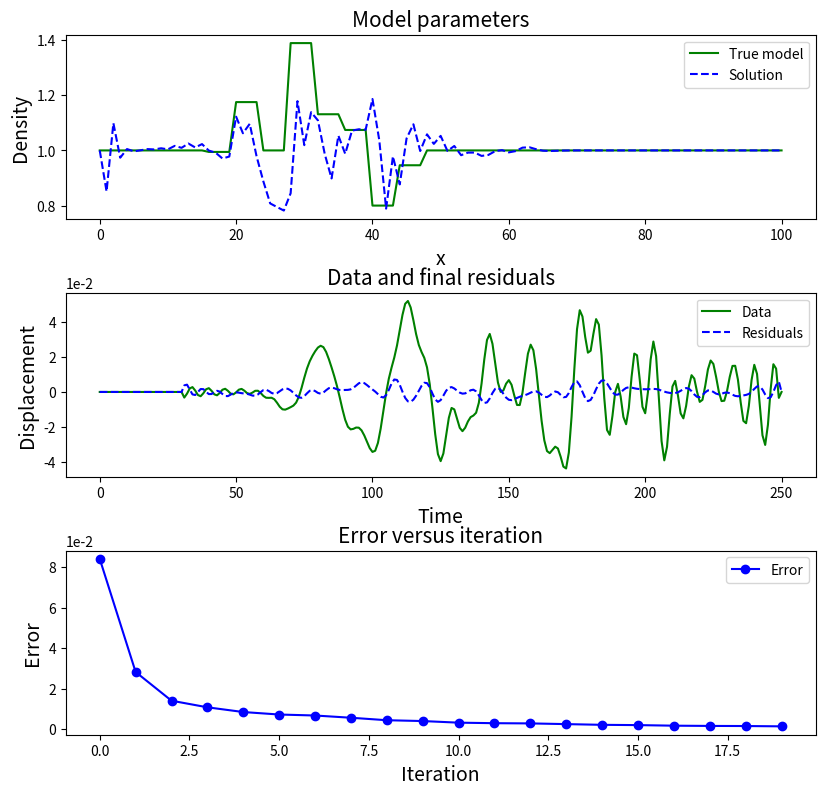
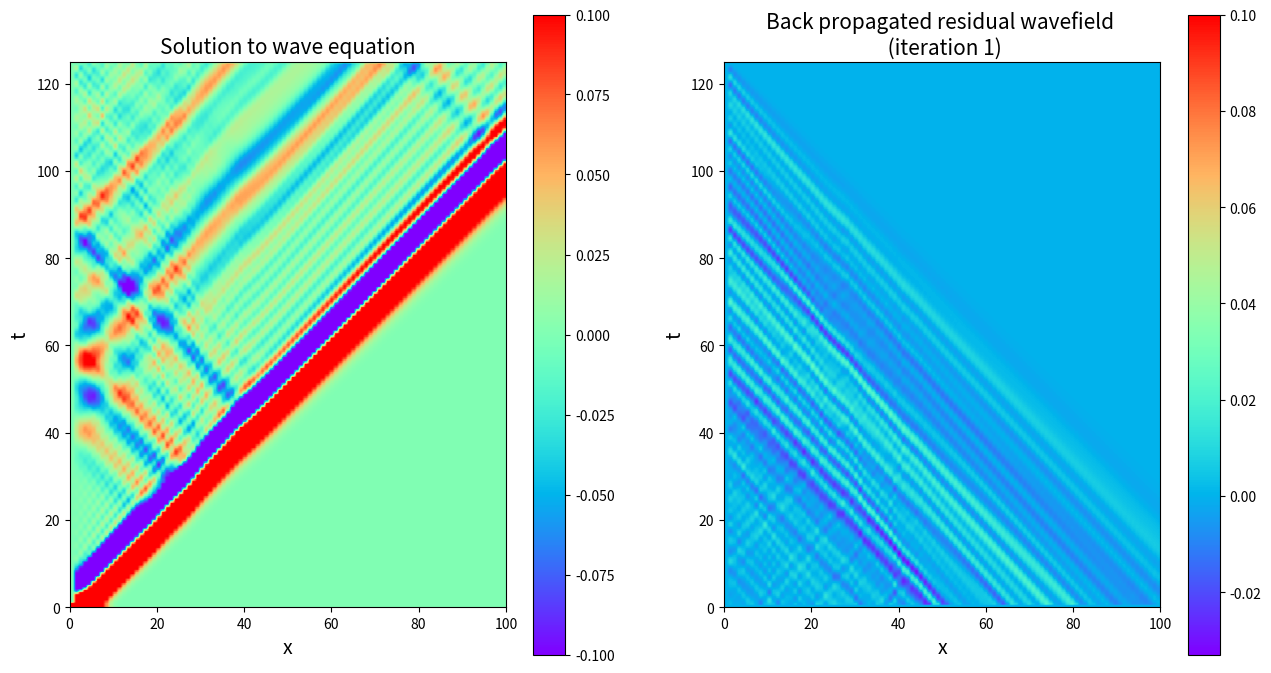

Write Python code to recreate these figures, in order.
# ---
# jupyter:
#   jupytext:
#     text_representation:
#       extension: .py
#       format_name: light
#       format_version: '1.4'
#       jupytext_version: 1.2.4
#   kernelspec:
#     display_name: Python 3
#     language: python
#     name: python3
# ---

# <div style='background-image: url("../share/images/header.svg") ; padding: 0px ; background-size: cover ; border-radius: 5px ; height: 250px'>
#     <div style="float: right ; margin: 50px ; padding: 20px ; background: rgba(255 , 255 , 255 , 0.7) ; width: 50% ; height: 150px">
#         <div style="position: relative ; top: 50% ; transform: translatey(-50%)">
#             <div style="font-size: xx-large ; font-weight: 900 ; color: rgba(0 , 0 , 0 , 0.8) ; line-height: 100%">Inverse Problems</div>
#             <div style="font-size: large ; padding-top: 20px ; color: rgba(0 , 0 , 0 , 0.5)">Introduction to Full Wavefield Inversion - 1D example </div>
#         </div>
#     </div>
# </div>

# Seismo-Live: http://seismo-live.org
#
# ##### Authors:
# [redacted]
#
# ---

# The examples in the [Introduction to inversion](fwi_introInversion.ipynb) notebook has demonstrated that the conjugate gradient method has good convergence properties, and does not require the Hessian matrix which cannot be calculated for most real large scale geophysical inverse problems. In this notebook, we provide an example of full wavefeld inversion in which an observed wavefield at receivers is inverted for the subsurface properties of rocks (only the density for simplicity). This will illustrate how to solve an inverse problem in geophysics even when the linearized forward problem cannot be
# expressed as a matrix equation.
#
#
# The theory of elastic wavefield inversion was first developed in the acoustic approximation in the mid 1980's (Tarantola, 1984) and in for the full elastic case, it was developed and demonstrated in the late 1980's (Mora, 1987,1988,1989; Tarantola, 1988).
# However, due to the high computational cost, it only became widely researched since the turn of the century, and is now available commercially by seismic data processing companies.
#
# Since the mid 2000's, large scale data sets have been inverted successfully both for real data and a general purpose synthetic data set named the Marmousi Model, that was created by the Institut Francais du Petrole (IFP). This has lead to a burst of research activity on Full Wavefield Inversion and a number of patents on this topic, with the current major focus being on improvement of the convergence properties such as the study of preconditioners (eg. Choi, 2008), and the resolution of the different properties including anisotropy (eg. Warner et al., 2013).
#
# ## Formulation of the inverse problem for Full Wavefield Inversion (FWI)
#
# In order to solve an inverse problem using the theory presented in the previous section, one requires the ability
# to solve the forward problem to generate synthetic data ${\bf d} ( {\bf m} )$ and the data residuals $\Delta {\bf d}$, and to calculate the adjoint operation on the data residuals that is equivalent to the matrix equation ${\bf D}^T \Delta {\bf d}$.
# To achieve this goal, one needs to express the linearized forward problem as an integral equation equivalent
# to ${\bf D} \Delta {\bf m}$. Once this has been done, the kernel of the Fr\'echet matrix ${\bf D}$ can be identified, and one can integrate this kernel over the data space to perform the equivalent operation as the adjoint operation ${\bf D}^T \Delta {\bf d}$.
# This is done in detail in Tarantola, 1988 and Mora, 1987. In the following, the derivation for a 1D Full Waveform Inversion problem is presented to illustrate how the adjoint operator can be derived and calculated.
# Subsequently, results of a 1D Full Waveform Inversion solving for density $\rho (x)$, and a 2D FWI solving for density and the Lam\'e moduli $\lambda({\bf x)}$ and $\mu({\bf x)}$ are presented to illustrate this method.

# ### The forward problem and its linearization
#
# Consider the 1D wave equation for a medium with variable density and a constant elastic modulus $\lambda$ given by
# \begin{equation}
# \rho {{\partial^2 u } \over {\partial t^2}} \ - \ \lambda {{\partial^2 u} \over {\partial x^2}} \ = \ f \ \ \ ,
# \ \ \ \tag{1}
# \end{equation}
#
# where $u$ is the displacement, $f$ is a source term, and $\rho = \rho ( x )$ is the space variable density. In this section, we will solve the wave equation by a direct method, finite-differences. However, in the derivation of the adjoint operation, we require an integral solution to the wave equation, which can be expressed mathematically in terms of Green's functions (impulse response). The solution of the elastic wave equation in terms of the Green's functions is (see Aki & Richards, 1980)
#
# \begin{equation}
# u ( x_R ,t ) \ = \ \int_V dV \ G ( x_R, t; x_S ,0) * f (x_S ,t) \ \ \ ,
# \ \ \ \tag{2}
# \end{equation}
#
# where $G ( x_R , t ; x_S , 0)$ is the Green's function (impulse response) defining the output at receiver location $x_R$ and time $t$ due to an impulse (Dirac delta) source function at position $x_S$ and time $t=0$, $f (x_S ,t)$ is the forcing function at source location $x_S$, and $\int dV = \int dx_S$ defines the integral over the source volume which in this case is over the source location axis, $x_S$.
#
# In order to derive the equation for the adjoint operation, we must first derive the linearized forward problem.
# This can be achieved by making the following substitutions
#
# \begin{equation}
# \begin{aligned}
# \rho \  & \rightarrow \rho \ + \ \delta \rho \\
# u   \   & \rightarrow u  \ + \ \delta u \ \ \ ,
# \end{aligned}
# \end{equation}
#
# which leads to the new equation
#
# \begin{equation}
# \rho \partial_{tt} \delta u \ - \ \lambda \partial_{xx} \delta u  \ + \ O (\delta u, \delta \rho)^2\ = \ \delta f \ \ \ , \ \ \ \tag{3}
# \end{equation}
#
# where $\partial_{tt} = \partial^2 / \partial t^2$ and $\partial_{xx} = \partial^2 / \partial x^2$. Equation (3)
#  has the same form as the wave equation (1) plus second order terms, $O^2$, and with a new source term $\delta f$ given by
#  
# \begin{equation}
# \delta f \ = \ - \delta \rho \partial_{tt} u \ \ \ ,
# \end{equation}
#
# By dropping the higher order terms (ie. first order Born approximation) from Equation (3), we have a new
# wave equation that must be solved which correspons to the linearized forward problem. The solution can be now be expressed as an integral equation via the Green function solution given by Equation (2) with a new source term $\delta f$ relating to the displacement perturbations $\delta u$
#
# \begin{equation}
# \begin{aligned}
# \delta u ( x_R ,t ) \ & = \ \ \ \ \int_V dV \ G ( x_R, t; x_S ,0) * \delta f (x_S ,t) \\
#                       & = \ - \int dx \ \  G ( x_R, t; x ,0) * \delta \rho (x) \partial_{tt} u (x,t) \ \ \ .
# \end{aligned}
# \end{equation}
#
# Hence, the linearized forward problem can be written as an integral equation
#
# \begin{equation}
# \delta d ( t ) \ = \ \delta u ( x_R , t)  \ = \ - \int dx \ \  G ( x_R, t; x ,0) * \partial_{tt} u (x,t) \delta \rho (x) \ \ \ .\ \ \ \tag{4}
# \end{equation}
#
# Comparing Equation (4) with the matrix equation for the linearized forward problem given by
#
# \begin{equation}
# \Delta {\bf d} \ = \ {\bf D}  \Delta {\bf m} \ = \ {\partial {\bf d} \over \partial {\bf m}} \Delta {\bf m} \ \ \ ,
# \end{equation}
#
# which expressed as an integral is
#
# \begin{equation}
# \delta d \ = \ \int_M \ \ dM \ {{\partial d} \over {\partial m}} \delta m
# \ = \ \int \ \ dx \ {{\partial d} \over {\partial m}} \delta m \ \ \ ,\ \ \ \tag{5}
# \end{equation}
#
# where $M$ is used to denote the model space which is the volume in the earth $V$ spanning
# the model parameters $m$. In this 1D example where we seek to solve for $\rho (x)$, the volume $V$ specifying the model space is just $x$, position along the 1D axis.
# Comparing Equation (5) with Equation (4) allows the Frechet derivative kernel $\partial d / \partial m$ to be identified as
# \begin{equation}
# {{\partial d} \over {\partial m}} \ = \ - G ( x_R, t; x ,0) * \partial_{tt} u (x,t) \ \ \ .\ \ \ \tag{6}
# \end{equation}
# and hence, the adjoint operation can be expressed by integrating the product of this kernel with the data
# perturbations $\delta d$ over the data space $D$, where $D$ in this example spans the receiver location(s) $x_R$ and time $t$. Namely, the adjoint operation applied to the data residuals is given by
#
# \begin{equation}
# \delta \hat m \ = \ \int_D \ \ dD \ {{\partial d} \over {\partial m}} \delta d
# \ = \ \int dx_R \int dt {{\partial d} \over {\partial m}} \delta d \ \ \ .\ \ \ \tag{7}
# \end{equation}

# ### The adjoint operator
#
# The gradient vector is calculated as the adjoint operator applied to the data residuals which, when expressed as a matrix operation, is given by the transpose of the Fr\'echet matrix times the data residual vector, namely
# \begin{equation}
# \hat {\bf g} \ = \ \Delta {\bf \hat m} \ = \  {\bf D}^T \Delta {\bf d} \ \ \ , 
# \end{equation}
# where the hat over the gradient vector $\bf g$ is used to denote that this gradient vector is not
# complete as it is neglects the data and model covariances (ie.
# it is equal to the gradient vector with ${\bf C}_{\bf d} = {\bf I}$ and ${\bf C}_{\bf m}^{-1} = 0 \Rightarrow $ no model constraints).
# The $\Delta {\bf \hat m}$ is defined by the above equation, and is the raw gradient direction in the model space
# where raw means without the modifying effect of data and model covariances.
#
# Hence, the adjoint operator is equal to an integral of the Fr\'echet kernel $\partial d / \partial m$ times the data residuals $\delta d$
# over the data domain. Namely, the adjoint operator expressed as an integral equation is given by
# Equation (7), namely,
#
# \begin{equation}
# \begin{aligned}
# \delta \hat \rho (x) \ & = \ - \int dx_R \int dt \ \ {{\partial d} \over {\partial m}} \delta u (x_R , t)  \\
#                        & = \ - \int dx_R \int dt \ \ G (x_R, t; x,0) * \partial_{tt} u ( x,t) \delta u (x_R , t)  \\
#                        & = \ - \int dx_R \int dt \ \ \partial_{tt} u(x, t) *  G(x_R ,t;x,0)   \delta u (x_R , t) \\
#                        & = \ - \int dx_R \int dt \ \ \partial_{tt} u(x,-t) G(x_R , t;x  ,0) * \delta u (x_R ,-t) \\
#                        & = \ - \int dx_R \int dt \ \ \partial_{tt} u(x,t)  G(x_R ,-t;x  ,0) * \delta u (x_R , t) \\
#                        & = \ - \int dx_R \int dt \ \ \partial_{tt} u(x,t)  G(x   ,-t;x_R,0) * \delta u (x_R , t) \ \ \ ,
# \end{aligned}
# \end{equation}
# and hence, the adjoint operator applied to the data residuals $\delta u ( x_R,t)$ is given by
# \begin{equation}
# \begin{aligned}
# \delta \hat \rho (x) \ & = \ - \int dx_R \int dt \ \ \ {{\partial^2 u } \over {\partial t^2}} (x,t) \psi_R (x,t) \\
#                        & = \ \ \ \ \int dx_R \int dt \ \ \ {{\partial u } \over {\partial t}} (x,t) {{\partial  \psi}_R \over {\partial t}}  (x,t) \ \ \ ,\ \ \ (8)
# \end{aligned}
# \end{equation}
# where the wavefield $\psi_R (x,t)$ is given by
# \begin{equation}
# \psi_R ( x,t) \ = \ G(x ,-t;x_R,0) * \delta u (x_R ,t) \ \ \ .\ \ \ (9)
# \end{equation}
#
# The Green's function in Equation (9) is the impulse response backwards in time of the
# forcing function $\delta u$. This forcing function is the residuals $\delta u ( x_R , t)$ which is the
# difference between the observed and calculated wavefields at receiver locations $x_R$.
# Therefore, the wavefield $\psi$ in Equation (9) can be interpreted as the
# backwards propagated residuals. That is, the difference between the calculated data and the observed data,
# $\delta u(x_R ,t) = u(x_R ,t) - u_0 (x_R ,t)$, is applied as the forcing function $f(t)$
# in the wave-equation given by Equation (1), which is then solved in
# reverse time.
#
# The steps in the derivation above given by Equation (8), leading to the equation for the adjoint operator given
# by Equations (8) and (9), make use of the commutativity of convolution as
# well as the properties of convolution and integrals as follows
# \begin{equation}
# \int dt \ \ f(t) * g(t) \ = \ \int dt \ \ g(t) * f(t) \ \ \ ,
# \end{equation}
# \begin{equation}
# \int dt \ \ f(t) * g(t) h(t) \ = \ \int dt \ \ f(-t) g(t) * h(-t) \ \ \ ,
# \end{equation}
# \begin{equation}
# \int dt \ \ f(-t) g(-t) \ = \ \int dt \ \ f(t) g(t) \ \ \ ,
# \end{equation}
# and final step makes use of the reciprocity of Green's functions\cite{Aki-Richards} (ie. interchangeability of
# $x_S$ and $x_R$), ie.
# and
# \begin{equation}
# G(x,t ; x_S ,0) \ = \ G(x_S ,t;x,0) \ \ \ .
# \end{equation}
# Equation (8) makes use of integration by parts. Namely,
# \begin{equation}
# \int_0^T dt \ \ \ddot f \ g  \ = \ [ \dot f \ g ]_0^T \ - \ \int_0^T dt \ \ \dot f \ \dot g  \ = \ - \ \int_0^T dt \ \ \dot f \ \dot g  \ \ \ ,
# \end{equation}
# where $f(t) = u(t)$ and $g(t) = \psi (t)$, where $t=0$ is the time the source starts. The term $[\dot f \ g]_0^T$ is null due
# to the initial conditions, $\dot u (t \le 0) = 0$ and $u(t \le 0) = 0$, and given that the back propagated wavefield
# is null after the final time $t = T$, ie. $\psi ( t \ge T ) = 0$.
#
# The development shown in Equation (8) demonstrates that the adjoint operation to compute the
# gradient vector for $\rho$ can be achieved by integration of the time derivatives of two wavefields denoted $u(x,t)$ and $\psi (x,t)$.
# The wavefield $u(x,t)$ is the wavefield obtained by simulating waves in the current model for density $\rho (x)$, and
# Equation (9) demonstrates that the wavefield $\psi (x,t)$ can also be obtained by simulating
# waves in reverse time due to a source term equal to the data residuals $\delta u ( x_R ,t)$, which is the difference between
# the simulated wavefield $u$ and the observed wavefield $u_0$ at the receiver locations $x_R$.
#

# ### Finite-difference solution to the wave-equation
#
# The partial derivatives in Equation (1) can be expressed as finite-difference approximations. To second order, the wave equation becomes
#
# \begin{equation}
# \rho(x) {{u(x,t+ \Delta t ) - 2 u(x,t) + u(x,t- \Delta t ) } \over {\Delta t^2 }} \ - \ \lambda(x) 
# {{u(x + \Delta x,t) - 2 u(x,t) + u(x- \Delta x,t) } \over {\Delta x^2}} \ = \ 0 \ \ \ ,
# \end{equation}
# which can be rearranged as an explicit finite-difference scheme
#
# \begin{equation}
# u(x,t+ \Delta t ) \ = \ 2 u(x,t) - u(x,t- \Delta t ) \ + \ s^2 \left[ u(x + \Delta x,t) - 2 u(x,t) + u(x- \Delta x,t) \right] \ \ \ ,\ \ \ \tag{10}
# \end{equation}
#
# where $s = c (\Delta t / \Delta x)$ where $c = \sqrt{ \lambda / \rho}$ is the wave velocity in the model, and with the model spanning $x \in [ 0,X ]$.
# For simplicity, the boundary conditions are Dirichlet for the boundary condition at $x = 0$, so $u (x=0,t) = 0$ and an open boundary is used for the boundary at $x= X$. Namely, the one wave equation for waves travelling to the right is used for the boundary at $x=X$ given by
#
# \begin{equation}
# {{\partial u } \over {\partial t}} (x,t) \ + \ c(x) {{\partial u } \over {\partial x}} (x,t) \ = \ 0 \ \ \ ,
# \end{equation}
#
# which when written as a finite-difference equation to solve for the value of $u( X,t)$ becomes
#
# \begin{equation}
# u(X,t ) \ = \ u(X,t- \Delta t ) \ - \ s \left[ u(X,t) - u(X - \Delta x,t ) \right] \ \ \ .\ \ \ \tag{11}
# \end{equation}
#
#

#
# ### Full Wavefield Inversion: a 1D example
#
# The explicit finite-difference scheme give by Equations (10)
# and (11) were used to compute synthetic data,
# a seismogram located at $x = \Delta x$ in the 1D model. The
# density model used to calculate the synthetic observed data was set to unity plus Gaussian distributed perturbations (green line of the first plot), and the solution after 20 iterations is shown in the blue line.
# The synthetic data is shown in the green line of the second plot and the residuals after 20 iterations is shown in the blue line. The foward propagated wavefield $u(x,t)$
# in this model is shown in the second to last plot. In this model, one often sees considerable multiple refelction energy after the last primary reflection.
#
# A Full Wavefield Inversion was carried out by applying the conjugate gradient method.
# The Polak-Ribiere method was used to calculate
# the value of $\beta = \beta^{PR}$ and a line search was used
# to calculate the optimal steplength $\alpha$. The starting density model was initialized to be homogeneous, with
# $\rho_1 = 1$, and 20 conjugate gradient iterations specified in the python code.
#
# The back propagated residual wavefield $\psi ( x,t)$ is calculated using the same explicit
# finite-difference scheme applied in reverse time with the data
# residuals, $\delta d ( t ) = \delta u ( x_R ,t) = u(x_R ,t)  - u_0 (x_R ,t)$, applied as the forcing function at
# the receiver location $x_R = \Delta x$, and (2)
# the calculation of the gradient using Equation (8).
# The last plot shows the back proagated residual wavefield at the first iteration, which is equal to the
# wavefield generated by using the observed seismogram as a forcing function in reverse time.
# The gradient calculation at iteration 1 is the integral over time of the product of the time derivative of the back propagated residual wavefield and the forward propagated wavefield at iteration 1, which is just the rightward
# propagating direct wave shown in the second to last plot.
#
# One can see from this example that these two wavefields will intersect and contribute to the gradient calculation at
# the reflector locations. Hence, at the first iteration, the gradient will consist of density perturbations induced by any wiggle on
# the observed seismogram. In effect, all wiggles of the seismogram are viewed as primary reflections in the first iteration, even if they may
# be induced by multiple reflections. However, Full Wavefield Inversion will iterate and eventually model
# multiple reflections correctly and thus remove any ghost signals in the density model caused by multiple
# reflections. In contrast, linearized inversion is unable to correctly account for multiple reflections and
# any other nonlinearity.
#
# The sum of square error as a function of iterations is shown in the third plot.
# The true density model used to generate the data is shown together with the density solution after 20 iterations
# is shown in the first plot. This plot shows that the resolved density model
# after 20 iterations is close to the true density model, with only minor differences in some places,
# mainly small high frequency differences, or not quite getting the low wavenumbers (the blocky nature of the model). The blue line of the second plot is the final
# residual error between the seismograms computed with the density model solution and the true model. As the residual error
# is very close to zero, this plot shows that the inversion has obtained a model that generates data that is almost
# identical to the observed data = data calculated with the true density model.
#
# The minor differences between the resolved density model and the true density model
# are in part the result of errors in the finite-difference scheme used to calculate
# the wavefields $u(x,t)$ and $\psi(x,t)$. One can see significant high frequency oscillations
# trailing the main wavefronts in the last two images.
# These high frequency errors are due to numerical dispersion in the second order
# finite-difference scheme.

# + {"code_folding": [0]}
# Import libraries (PLEASE RUN THIS CODE FIRST)

#-------------------------------------------------------------------------------
# Full wavefield inversion in 1D for density
#
# Author: Peter Mora
# Date:   1/1/2017
#
#-------------------------------------------------------------------------------

import matplotlib
import time
import numpy as np
import matplotlib.pyplot as plt
from numpy.linalg import inv
import random
from numpy.random import randn
import math
from mpl_toolkits.mplot3d import axes3d, Axes3D 
from pylab import *


# + {"code_folding": [0]}
# Definintion of functions
#------------------------------------------------------------------------------------------
# Find the steplength alpha by fitting a least-squares parabola and solving for the minimum
#------------------------------------------------------------------------------------------

def ls_alpha(a,e,i0,n):

    l      = n-i0
    A      = np.zeros((l,l))
    Ai     = np.zeros((l,l))
    b      = np.zeros(l)
    x      = np.zeros(l)

    a_max  = a[n-1] - a[i0]
    for i in range(i0,n):
        xx       = (a[i]-a[i0])/a_max
        yy       = e[i]
        for j in range (l):
            b[j] = b[j] + yy*xx**j
            for k in range (j,l):
                A[j][k] = A[j][k] + xx**(j+k)
                A[k][j] = A[j][k]
        for j in range (l):
            A[j][j] = A[j][j] + 1e-9
    Ai        = inv(A)
    x         = np.dot(Ai,b)
    alpha     = a[i0] - a_max * x[1]/(2*x[2])
    return alpha

#------------------------------------------------------------------------------------------
# Find the error for a given steplength alpha
#------------------------------------------------------------------------------------------

def error(m,alpha,c):
    mm = m - alpha * c
    u = u_(mm)
    for it in range(t0,nt):
        d[it] = u[it][1]
    Delta_d = d - d_0
    e = np.dot(Delta_d.transpose(),Delta_d)
    return e

#------------------------------------------------------------------------------------------
# Do a line search to find the steplength alpha
#------------------------------------------------------------------------------------------

def line_search(m,c,alpha_last,error_last):

#   Initialize alpha values in the range 0 - alpha_max

    DD = 1
    alpha_max = 0.95*(np.min(m) * dx**2 - np.max(lam) * DD * dt**2)/(np.max(c) * dx**2)
    alphas = np.zeros(4)
    errors = np.zeros(4)
    alphas[0] = 0
    errors[0] = error_last
    alphas[3] = alpha_max

    if alpha_last>0:
        alphas[1] = min(alpha_last,alpha_max/3)
        alphas[2] = min(2*alpha_last,2*alpha_max/3)
    else:
        alphas[1] = (2*alphas[0]+alphas[3])/3
        alphas[2] = (alphas[0]+2*alphas[3])/3

    errors[1] = error(m,alphas[1],c)
    errors[2] = error(m,alphas[2],c)
    errors[3] = error(m,alphas[3],c)

#   Iterate until the three alphas around the minimum are located

    iter = 0
    while (iter < 20 and not( errors[1] < errors[0] and errors[1] <= errors[2])) or errors[2] > 2*errors[0]:
        minimum = (errors[1] < errors[0] and errors[1] <= errors[2])
        good_range     = errors[2] < 2*errors[0]
        iter = iter+1
        if minimum and not good_range:
            alphas[2] = (alphas[1]+alphas[2])/2
            errors[2] = error(m,alphas[2],c)
        elif errors[2] < errors[1]:
            alphas[0] = alphas[1]
            errors[0] = errors[1]
            alphas[1] = alphas[2]
            errors[1] = errors[2]
            alphas[2] = (alphas[2]+alphas[3])/2
            errors[2] = error(m,alphas[2],c)
        elif (errors[1] > errors[0]):
            errors[3] = errors[2]
            alphas[3] = alphas[2]
            errors[2] = errors[1]
            alphas[2] = alphas[1]
            alphas[1] = (alphas[1]+alphas[0])/2
            errors[1] = error(m,alphas[1],c)

#   Find the optimal alpha by least squares fitting of a parabola

    alpha = ls_alpha(alphas,errors,0,3)

    return alpha

#------------------------------------------------------------------------------------------
# Forward modelling to calculate the wavefield u
#------------------------------------------------------------------------------------------

def u_(rho):
    uu   = np.zeros(X.shape)

#   Initialize a 1D displacement field at
#   time steps 0 and 1 as the source term

    for x in range(0,nx):
        uu[0][x] = np.exp(-((x-3.)/3.)**2)    # Initialize source term at time 0
        uu[1][x] = np.exp(-((x-3.)/3.)**2)    # Initialize source term at time 1

#   Loop over time and solve the wave-equation via a 1D explicit finite-difference scheme

    for t in range(2,nt-1):
        s = (dt/dx)*np.sqrt((lam[nx-1]/rho[nx-1]))
        uu[t][nx-1] = uu[t-1][nx-1] - s*(uu[t-1][nx-1]-uu[t-1][nx-2])
        for x in range(1,nx-1):
            s2 = (dt/dx)**2*(lam[x]/rho[x])
            uu[t][x] = 2*uu[t-1][x]-uu[t-2][x]+s2*(uu[t-1][x+1]-2*uu[t-1][x]+uu[t-1][x-1])

#   Return the wavefield

    return uu

#-------------------------------------------------------------------------------
# Solve for the adjoint: back propagation of the residuals through
# the model and correlation of the back propagated residual wave field
# with the forward propagated wavefield
#-------------------------------------------------------------------------------

def g_(Delta_u,rho):

    dR  = np.zeros(X.shape[1])

#   Loop over reverse time and solve the wave-equation via a 1D explicit
#   finite-difference scheme using the data residuals as a source-term

    for t in range(2,nt):
        tt = nt - t
        s = (dt/dx)*np.sqrt((lam[nx-1]/rho[nx-1]))
        w[tt][nx-1] = w[tt+1][nx-1] - s*(w[tt+1][nx-1]-w[tt+1][nx-2])
        for x in range(1,nx-1):
            s2 = (dt/dx)**2*(lam[x]/rho[x])
            w[tt][x] = 2*w[tt+1][x]-w[tt+2][x]+s2*( w[tt+1][x+1]-2*w[tt+1][x]+w[tt+1][x-1] )

#   Add the data residuals as a source-term

        if tt>nt/8: w[tt][1] = w[tt][1] + Delta_u[tt+1]

#   Correlate the time derivatives of the forward and back-propagated
#   wavefields to compute the density gradient field

    for t in range(1,nt-1):
        for x in range(0,nx):
            dR[x] = dR[x]+(w[t+1][x]-w[t][x])*(u[t+1][x]-u[t][x])/dt**2

#   Return the gradient field in density

    return dR


# + {"code_folding": [0]}
# Initializations
#===============================================================================
# Start of main program
#===============================================================================

# Initialize the time and spatial meshes

dt   = 0.5
dx   = 1
nt   = 251
t0   = int(nt/8)
nx   = 101
xmin = 0
xmax = (nx - 1) * dx
tmin = 0
tmax = (nt - 1) * dt
n_iter = 20

# Design variables at mesh points

ix = np.arange(0, nx, 1)
it = np.arange(0, nt, 0.5)
X, T = np.meshgrid(ix, it)

# Initialize the displacement fields

u    = np.zeros(X.shape)
u_0  = np.zeros(X.shape)
w    = np.zeros(X.shape)
w_0  = np.zeros(X.shape)

Delta_u   = np.zeros(nt)

# Initialize the model

rho_true = np.zeros(X.shape[1])
rho      = np.zeros(X.shape[1])
lam      = np.zeros(X.shape[1])
ss       = np.zeros(X.shape[1])

# + {"code_folding": [0]}
# Generate a random density model with a layer width of thick=5 gridpoints

sigma_rho = 0.2
for x in range(nx):
    rho_true[x] = 1.0
    lam[x]      = 1
    rho[x]      = rho_true[x]
thick = 4 ;
for il in range (4,12):
     x1 =  il   *thick
     x2 = (il+1)*thick
     delta_rho = sigma_rho * randn(1,1)
     for x in range(x1,x2):
         rho_true[x] = rho_true[x] + delta_rho

u_0 = u_(rho_true) # Calculate the forward propagated wavefield u through the true model

# Initialize the data and model spaces and various fields

nm = nx                      # Model dimensions
nd = nt                      # Data  dimensions
Delta_d = np.zeros(nd)       # Data residuals
dm = np.zeros((n_iter+1,nm)) # Data as a function of each iteration's model
E = np.zeros(n_iter)         # The sum of error versus iteration
E_last = np.zeros(n_iter)    # The sum of error versus iteration
d_0    = np.zeros(nd)        # The "observed" data
m_0    = np.zeros(nm)        # The model at iteration 0
d      = np.zeros(nd)        # The data at iteration n
g      = np.zeros(nm)        # The gradient direction
g_last = np.zeros(nm)        # The last gradient direction
c      = np.zeros(nm)        # The conjugate gradient direction
c_last = np.zeros(nm)        # The last conjugate gradient direction

for it in range(t0,nt):      # Set the "observed" data
    d_0[it] = u_0[it][1]     # = wavefield recorded at x = 1

# Initialize the model space and initial model

m       = np.zeros(nm)
m_0     = rho

#-------------------------------------------------------------------------
# Conjugate gradient FWI inversion algorithm
#-------------------------------------------------------------------------

# Loop over iterations

alpha_last = 0

for n in range(0,n_iter):
    print('Iteration = ',n+1)

#   Calculate the data, residual and error for the current model

    m = m_0 + dm[n][:]
    u = u_(m)
    for it in range(t0,nt): d[it] = u[it][1]
    Delta_d = d - d_0
    E[n] = np.dot(Delta_d.transpose(),Delta_d)

#   Calculate the gradient (steepest descent) direction

    g_last = g
    g = g_(Delta_d,m)
    if n == 0: w_0 = w

#   Compute the new conjugate direction

    if n == 0:
        g_last = g
        c_last = 0
    beta = np.dot(g.transpose(),(g-g_last))/np.dot(g_last.transpose(),g_last)
    if beta < 0: beta = 0
    c = g + beta * c_last
    c_last = c

#   Calculate the steplength alpha by a line search

    if n == 0: alpha = -1
    alpha = line_search(m,c,alpha_last,E[n])
    alpha_last = alpha

#   Update the model

    dm[n+1] = dm[n] - alpha * c

#   Set the plot to block and calculate model parameters and residuals at the solution

    if n == n_iter-1:
        m = m_0 + dm[n+1][:]
        u = u_(m)
        for it in range(t0,nt): Delta_d[it] = (u[it][1] - u_0[it][1])
        E[n] = np.dot(Delta_d.transpose(),Delta_d)
# -

# #### Generation of the plots

# + {"code_folding": [0]}
# Generation of the plots
#-------------------------------------------------------------------------
# Generate plots
#-------------------------------------------------------------------------

#   Plot the model parameters

plt.rcParams['figure.figsize'] = 10, 10
fig = plt.figure()
plt.gcf().subplots_adjust(left=0.18,right=0.9,top=0.85, bottom=0.2)
ax1 = fig.add_subplot(3,1,1)
ax1.ticklabel_format(style='sci', axis='y', scilimits=(-1,1))
ax1.plot(rho_true,'g-')
ax1.plot(m,'b--')
ax1.legend(['True model','Solution'])
plt.title('Model parameters', fontsize=15)
plt.xlabel('x', fontsize=14)
plt.ylabel('Density', fontsize=14)
#plt.savefig('fwi_1D_model.png')

# Plot the data and residuals at the solution
plt.gcf().subplots_adjust(left=0.18,right=0.9,top=0.8, bottom=0.2)
ax2= fig.add_subplot(3,1,2)
ax2.ticklabel_format(style='sci', axis='y', scilimits=(-1,1))
ax2.plot(d_0,'g-')
ax2.plot(-Delta_d,'b--')
ax2.legend(['Data','Residuals'])
plt.title('Data and final residuals', fontsize=15)
plt.xlabel('Time', fontsize=14)
plt.ylabel('Displacement', fontsize=14)
#plt.savefig('fwi_1D_data.png')

# Plot the error versus iteration
plt.gcf().subplots_adjust(left=0.15,right=0.9,top=0.9, bottom=0.2)
ax3= fig.add_subplot(3,1,3)
ax3.ticklabel_format(style='sci', axis='y', scilimits=(-1,1))
ax3.plot(E,'bo-')
ax3.legend(['Error'])
plt.title('Error versus iteration', fontsize=15)
plt.xlabel('Iteration', fontsize=14)
plt.ylabel('Error', fontsize=14)
plt.subplots_adjust(wspace=0.3, hspace=0.4)
#plt.savefig('fwi_1D_error.png')
plt.show()

# + {"code_folding": [0]}
# Plot the forward propagated wavefield through the true model

u_display = np.clip(u_0, -0.1, 0.1)
plt.figure(figsize=(15,8))
plt.subplot(121)
plt.subplots_adjust(left=0.1, bottom=0.1, top=0.9, right=0.9)
image = plt.imshow(u_display, vmax=0.1,extent=[0, nx-1, nt-1, 0], cmap='rainbow')
plt.title('Solution to wave equation', fontsize=15)
plt.colorbar(image)
plt.xlim(0, (nx-1)*dx)
plt.ylim(0, (nt-1)*dt)
plt.xlabel('x', fontsize=14)
plt.ylabel('t', fontsize=14)
#plt.savefig('fwi_1D_u_wavefield.png')


# Plot the back propagated residual wavefield through the initial model
w_display = np.clip(w_0, -0.1, 0.1)
plt.subplot(122)
image = plt.imshow(w_display, vmax=0.1, extent=[0, nx-1, nt-1, 0], cmap='rainbow')
plt.title('Back propagated residual wavefield \n (iteration 1)', fontsize=15)
plt.colorbar(image)
plt.xlim(0, (nx-1)*dx)
plt.ylim(0, (nt-1)*dt)
plt.xlabel('x', fontsize=14)
plt.ylabel('t', fontsize=14)
#plt.savefig('fwi_1D_w_wavefield.png')

plt.show()
# -

# ## References
#
# Aki, K., Richards, P.G. (1980) Quantitative seismology: Theory and methods, San Francisco: W.H. Freeman, 948pp.
#
#
# Choi, Y., Min, D. J., Shin, C. (2008) Frequency-domain elastic full waveform inversion using the new pseudo-Hessian matrix: experience of elastic Marmousi-2 synthetic data, Bulletin of the Seismological Society of America, ${\bf 98}$, 2402 -- 2415.
#
# Menke, W. (2012)  Geophysical Data Analysis: Discrete Inverse Theory: MATLAB edition, 330pp, Academic Press.
#
# Mora, P. (1987) Nonlinear two-dimensional elastic inversion of multioffset seismic data,
# Geophysics, ${\bf 52}$, 1211 -- 1228, http://dx.doi.org/10.1190/1.1442384.
#
# Mora, P. (1988) Elastic wave-field inversion of reflection and transmission data,
# Geophysics, ${\bf 53}$, 750 -- 759, http://dx.doi.org/10.1190/1.1442510.
#
# Mora, P. (1989) Inversion = migration + tomography,
# Geophysics, ${\bf 54}$, 1575 -- 1586, http://dx.doi.org/10.1190/1.1442625.
#
# Tarantola, A. (1984) Inversion of seismic reflection data in the acoustic approximation,
# Geophysics, ${\bf 49}$, 1259 -- 1266, http://dx.doi.org/10.1190/1.1441754.
#
# Tarantola , A. (1988) Theoretical background for the inversion of seismic waveforms, including elasticity and attenuation, Pure and Applied Geophysics, ${\bf 128$}, 365 -- 399, http://dx.doi.org/10.1007/BF01772605.
#
# Tarantola, A. (2005) Inverse Problem Theory and Methods for Model Parameter  Estimation, SIAM, 339pp, http://dx.doi.org/10.1137/1.9780898717921.
#
# Warner, M., Ratcliffe, A., Nangoo, T., Morgan, J., Umbleby, A., Shah, N., Vinje, V., Stekl, I., Guasch, L., Win, C., Conroy, G., Bertrand, A (2013) Anisotropic full 3D waveform inversion, Geophysics, ${\bf 78}$, 59 -- 80, http://dx.doi.org/10.1190/geo2012-0338.1.
